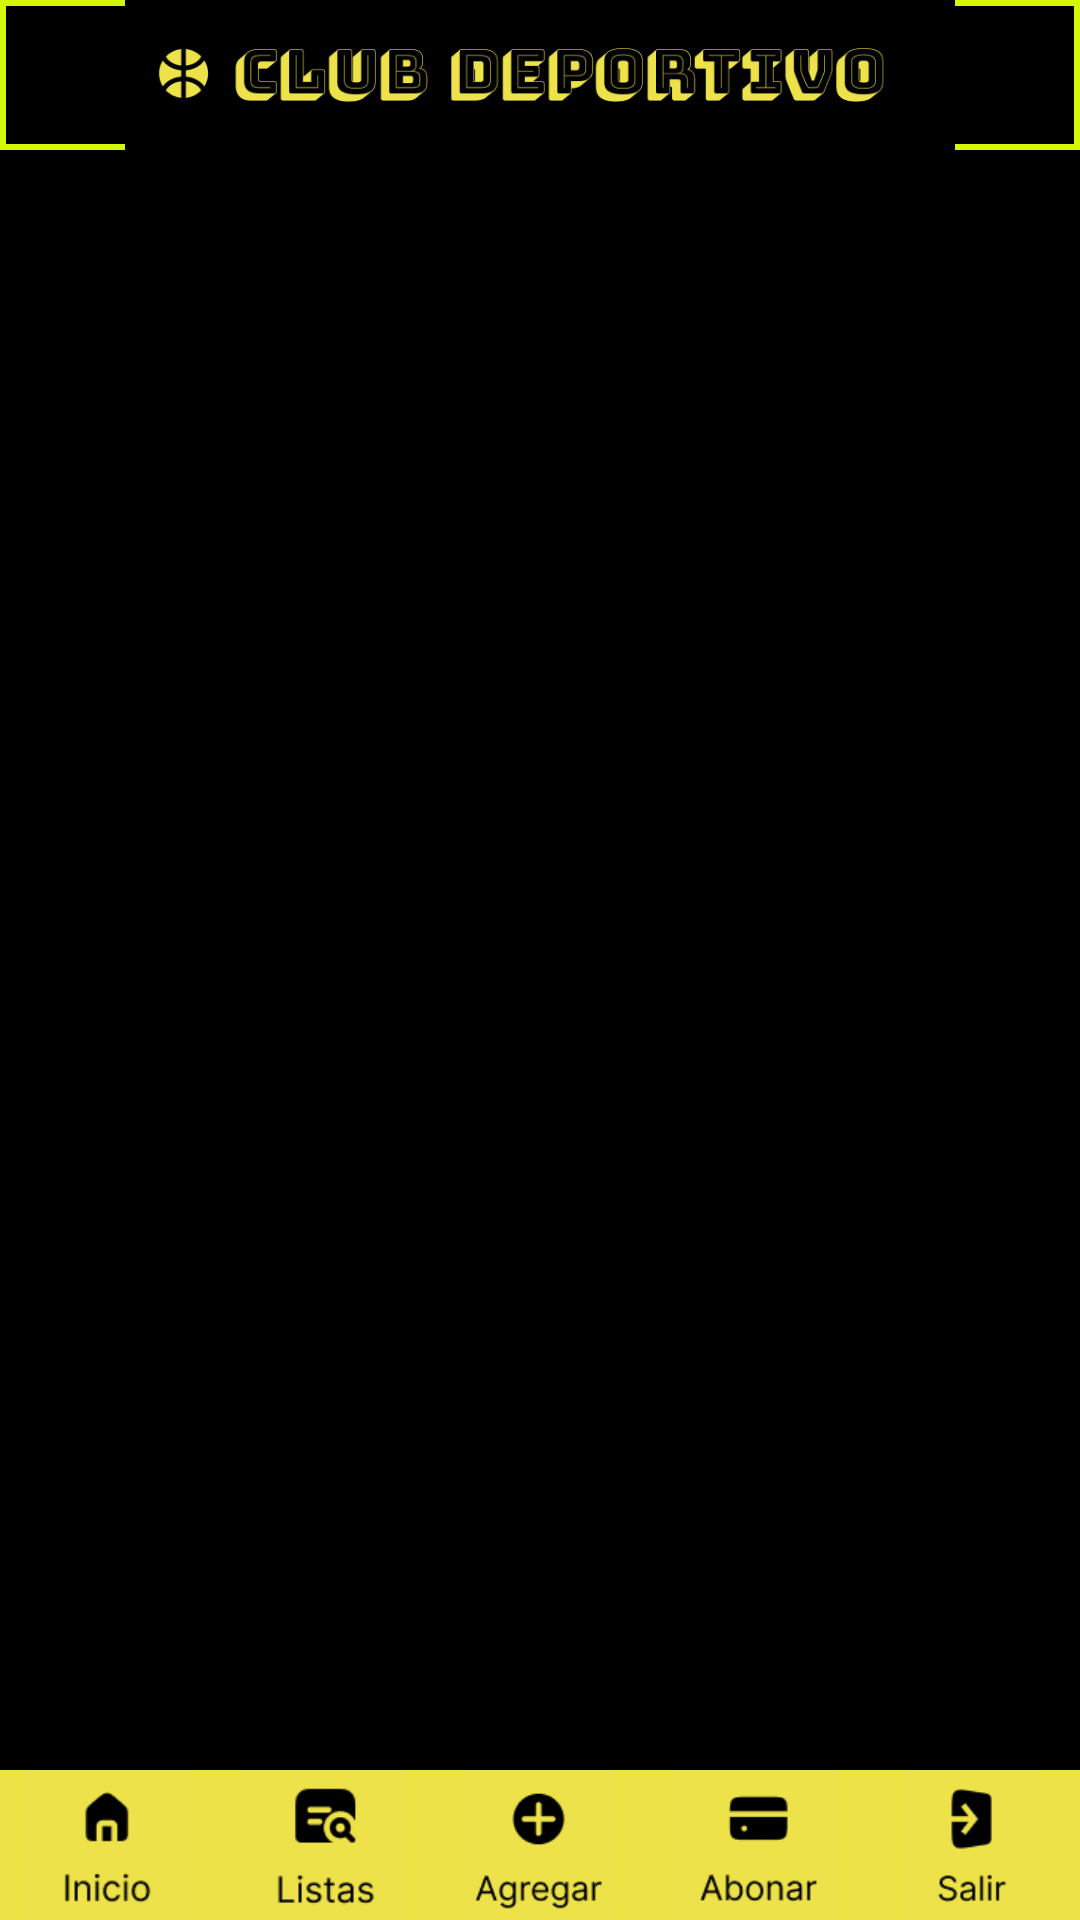

This screen was rendered from an Android layout file. Write that file and the resources it references.
<!-- AndroidManifest.xml: application theme Theme.ClubDeportivo -->
<!-- res/layout/activity_clients.xml -->
<?xml version="1.0" encoding="utf-8"?>
<RelativeLayout xmlns:android="http://schemas.android.com/apk/res/android"
    xmlns:app="http://schemas.android.com/apk/res-auto"
    xmlns:tools="http://schemas.android.com/tools"
    android:id="@+id/main"
    android:layout_width="match_parent"
    android:layout_height="match_parent"
    android:background="@color/black"
    android:orientation="vertical"
    tools:context=".MainActivity">

    <LinearLayout
        android:layout_width="match_parent"
        android:layout_height="650dp"
        android:layout_alignParentTop="true"
        android:orientation="vertical">

        <ImageView
            android:layout_width="match_parent"
            android:layout_height="50dp"
            android:background="@drawable/border_color"
            android:src="@drawable/header"/>
        <LinearLayout
            android:layout_width="match_parent"
            android:layout_height="0dp"
            android:layout_weight="1"
            android:orientation="horizontal">

            <Button
                android:id="@+id/btnCliente1"
                android:layout_width="0dp"
                android:layout_height="200dp"
                android:layout_margin="20dp"

                android:layout_weight="1"
                android:text="Cliente 1 - Datos del cliente" />
            <Button
                android:layout_width="0dp"
                android:layout_height="200dp"
                android:layout_margin="20dp"
                android:layout_weight="1"

                android:text="Cliente 2 - Datos del cliente"/>
        </LinearLayout>
        <LinearLayout
            android:layout_width="match_parent"
            android:layout_height="0dp"
            android:layout_weight="1"
            android:orientation="horizontal">

            <Button
                android:layout_width="0dp"
                android:layout_height="200dp"
                android:layout_margin="20dp"
                android:layout_weight="1"

                android:text="Cliente 3 - Datos del cliente" />
            <Button
                android:layout_width="0dp"
                android:layout_height="200dp"
                android:layout_margin="20dp"
                android:layout_weight="1"

                android:text="Cliente 4 - Datos del cliente"/>
        </LinearLayout>
    </LinearLayout>

    <LinearLayout
        android:layout_width="match_parent"
        android:layout_height="50dp"
        android:orientation="horizontal"
        android:layout_alignParentBottom="true"
        android:background="#EDE246">

        <ImageButton
            android:id="@+id/btnInicio"
            android:layout_width="0dp"
            android:layout_height="wrap_content"
            android:layout_weight="1"
            android:background="#EDE246"
            android:scaleType="centerInside"
            android:src="@drawable/iconoinicio" />

        <ImageButton
            android:id="@+id/btnListas"
            android:layout_width="0dp"
            android:layout_height="match_parent"
            android:layout_weight="1"
            android:background="#EDE246"
            android:scaleType="centerInside"
            android:src="@drawable/iconolistas" />

        <ImageButton
            android:id="@+id/btnAgregar"
            android:layout_width="0dp"
            android:layout_height="match_parent"
            android:layout_weight="1"
            android:background="#EDE246"
            android:scaleType="centerInside"
            android:src="@drawable/iconoagregar" />

        <ImageButton
            android:id="@+id/btnAbonar"
            android:layout_width="0dp"
            android:layout_height="match_parent"
            android:layout_weight="1"
            android:background="#EDE246"
            android:scaleType="centerInside"
            android:src="@drawable/iconoabonar" />

        <ImageButton
            android:id="@+id/btnSalir"
            android:layout_width="0dp"
            android:layout_height="match_parent"
            android:layout_weight="1"
            android:background="#EDE246"
            android:scaleType="centerInside"
            android:src="@drawable/iconosalir" />

    </LinearLayout>
</RelativeLayout>
<!-- resources referenced by this layout -->
<resources>
  <color name="black">#FF000000</color>
  <!-- drawable border_color (drawable) -->
  <?xml version="1.0" encoding="utf-8"?>
  <shape xmlns:android="http://schemas.android.com/apk/res/android"
      android:shape="rectangle">
  
  
      <stroke
          android:width="2dp"
      android:color="#D4F802" />
  
  
  </shape>
  <!-- drawable header: png bitmap (drawable, 12072 bytes) -->
  <!-- drawable iconoabonar: png bitmap (drawable, 1925 bytes) -->
  <!-- drawable iconoagregar: png bitmap (drawable, 2462 bytes) -->
  <!-- drawable iconoinicio: png bitmap (drawable, 1588 bytes) -->
  <!-- drawable iconolistas: png bitmap (drawable, 2137 bytes) -->
  <!-- drawable iconosalir: png bitmap (drawable, 1782 bytes) -->
</resources>
